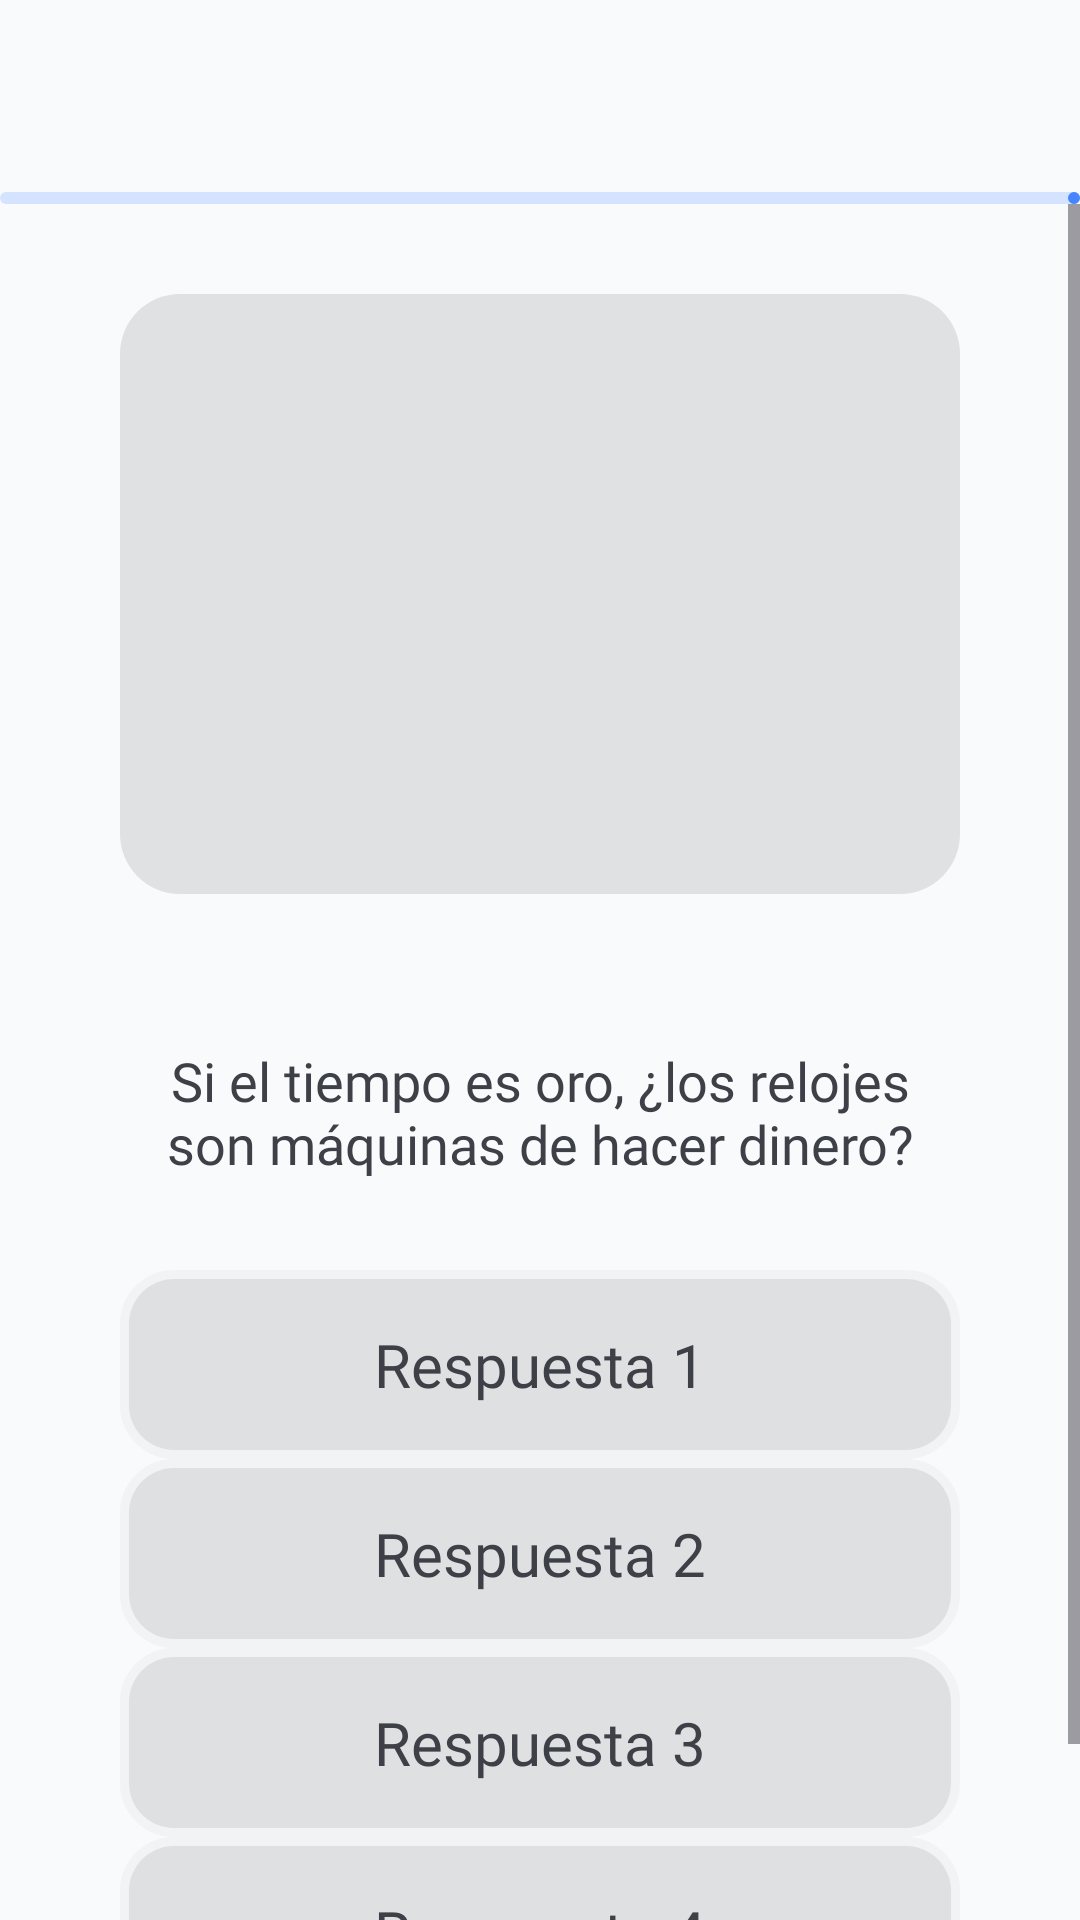

Reconstruct the res/layout file that produces this screen, plus the resources it refers to.
<!-- AndroidManifest.xml: application theme Theme.Dadu -->
<!-- res/layout/activity_question.xml -->
<?xml version="1.0" encoding="utf-8"?>
<LinearLayout xmlns:android="http://schemas.android.com/apk/res/android"
    xmlns:app="http://schemas.android.com/apk/res-auto"
    xmlns:tools="http://schemas.android.com/tools"
    android:layout_width="match_parent"
    android:layout_height="match_parent"
    android:orientation="vertical"
    tools:context=".Question">

    <com.google.android.material.appbar.AppBarLayout
        android:layout_width="match_parent"
        android:layout_height="wrap_content"
        android:background="?android:attr/colorBackground">

        <com.google.android.material.appbar.MaterialToolbar
            android:id="@+id/topAppBar"
            android:layout_width="match_parent"
            android:layout_height="?attr/actionBarSize"
            app:navigationIcon="@drawable/arrow_small_left"
            app:titleCentered="true"
            app:titleTextAppearance="@style/SubTitle"
            app:titleTextColor="@color/dark_charcoal" />

    </com.google.android.material.appbar.AppBarLayout>

    <com.google.android.material.progressindicator.LinearProgressIndicator
        android:id="@+id/progressBar"
        android:layout_width="match_parent"
        android:layout_height="wrap_content"
        app:indicatorDirectionLinear="leftToRight"
        app:indicatorColor="@color/blue" />

    <ScrollView
        android:layout_width="match_parent"
        android:layout_height="match_parent">

        <LinearLayout
            android:layout_width="match_parent"
            android:layout_height="wrap_content"
            android:orientation="vertical"
            android:paddingHorizontal="40dp"
            android:paddingVertical="30dp">

            <ImageView
                android:id="@+id/imgQuestion"
                android:layout_width="match_parent"
                android:layout_height="200dp"
                android:layout_marginBottom="50dp"
                android:background="@drawable/bg_question_image"
                tools:ignore="ContentDescription" />

            <TextView
                android:id="@+id/lblQuestion"
                android:layout_width="match_parent"
                android:layout_height="wrap_content"
                android:layout_marginBottom="30dp"
                android:text="@string/question"
                android:textAlignment="center"
                android:textAppearance="@style/Text" />

            <LinearLayout
                android:layout_width="match_parent"
                android:layout_height="wrap_content"
                android:orientation="vertical">

                <Button
                    android:id="@+id/btnAnswer1"
                    style="@style/ButtonAnswer"
                    android:layout_width="match_parent"
                    android:layout_height="wrap_content"
                    android:background="@drawable/bg_button"
                    android:text="@string/answer1" />

                <Button
                    android:id="@+id/btnAnswer2"
                    style="@style/ButtonAnswer"
                    android:layout_width="match_parent"
                    android:layout_height="wrap_content"
                    android:background="@drawable/bg_button"
                    android:text="@string/answer2" />

                <Button
                    android:id="@+id/btnAnswer3"
                    style="@style/ButtonAnswer"
                    android:layout_width="match_parent"
                    android:layout_height="wrap_content"
                    android:background="@drawable/bg_button"
                    android:text="@string/answer3" />

                <Button
                    android:id="@+id/btnAnswer4"
                    style="@style/ButtonAnswer"
                    android:layout_width="match_parent"
                    android:layout_height="wrap_content"
                    android:background="@drawable/bg_button"
                    android:text="@string/answer4" />

            </LinearLayout>

        </LinearLayout>

    </ScrollView>

</LinearLayout>
<!-- resources referenced by this layout -->
<resources>
  <color name="blue">#4685FF</color>
  <color name="dark_charcoal">#3D4147</color>
  <!-- drawable bg_button (drawable) -->
  <?xml version="1.0" encoding="utf-8"?>
  <shape xmlns:android="http://schemas.android.com/apk/res/android"
      android:shape="rectangle">
  
      <solid android:color="@color/yellow" />
      <corners android:radius="15dp" />
      <stroke android:color="@color/yellow_25" android:width="6dp" />
      <padding android:left="50dp" android:right="50dp" android:top="20dp" android:bottom="20dp" />
  </shape>
  <!-- drawable bg_question_image (drawable) -->
  <?xml version="1.0" encoding="utf-8"?>
  <shape xmlns:android="http://schemas.android.com/apk/res/android"
      android:shape="rectangle">
  
      <solid android:color="@color/black_10" />
      <corners android:radius="20dp" />
  </shape>
  <string name="answer1">Respuesta 1</string>
  <string name="answer2">Respuesta 2</string>
  <string name="answer3">Respuesta 3</string>
  <string name="answer4">Respuesta 4</string>
  <string name="question">Si el tiempo es oro, ¿los relojes son máquinas de hacer dinero?</string>
  <style name="ButtonAnswer" parent="Widget.AppCompat.Button">
          <item name="backgroundTint">@color/black_10</item>
          <item name="android:textColor">@color/dark_charcoal</item>
          <item name="android:fontFamily">@font/passion_one_bold</item>
          <item name="android:paddingVertical">18dp</item>
          <item name="android:textSize">20sp</item>
          <item name="textAllCaps">false</item>
      </style>
  <style name="SubTitle" parent="Widget.AppCompat.Button">
          <item name="android:textSize">34sp</item>
          <item name="android:fontFamily">@font/passion_one_bold</item>
          <item name="android:textColor">@color/dark_charcoal</item>
      </style>
  <style name="Text" parent="Widget.AppCompat.Button">
          <item name="android:textSize">18sp</item>
          <item name="android:fontFamily">@font/rubik_medium</item>
          <item name="android:textColor">@color/dark_charcoal</item>
      </style>
  <style name="Theme.Dadu" parent="Base.Theme.Dadu" />
  <color name="yellow">#FFD646</color>
  <color name="yellow_25">#40FFD646</color>
  <color name="black_10">#1A000000</color>
  <color name="md_theme_light_primary">#3D4147</color>
  <color name="md_theme_light_onPrimary">#FFFFFF</color>
  <color name="md_theme_light_primaryContainer">#D6E3FF</color>
  <color name="md_theme_light_onPrimaryContainer">#001B3D</color>
  <color name="md_theme_light_secondary">#1D5FA6</color>
  <color name="md_theme_light_onSecondary">#FFFFFF</color>
  <color name="md_theme_light_secondaryContainer">#D4E3FF</color>
  <color name="md_theme_light_onSecondaryContainer">#001C3A</color>
  <color name="md_theme_light_tertiary">#1C6C30</color>
  <color name="md_theme_light_onTertiary">#FFFFFF</color>
  <color name="md_theme_light_tertiaryContainer">#A4F5AA</color>
  <color name="md_theme_light_onTertiaryContainer">#002108</color>
  <color name="md_theme_light_error">#BA1A1A</color>
  <color name="md_theme_light_errorContainer">#FFDAD6</color>
  <color name="md_theme_light_onError">#FFFFFF</color>
  <color name="md_theme_light_onErrorContainer">#410002</color>
  <color name="md_theme_light_background">#F8FAFC</color>
  <color name="md_theme_light_onBackground">#1A1B1E</color>
  <color name="md_theme_light_surface">#FFFFFF</color>
  <color name="md_theme_light_onSurface">#1A1B1E</color>
  <color name="md_theme_light_surfaceVariant">#E0E2EC</color>
  <color name="md_theme_light_onSurfaceVariant">#44474E</color>
  <color name="md_theme_light_outline">#EEF0F6</color>
  <color name="md_theme_light_inverseOnSurface">#F1F0F4</color>
  <color name="md_theme_light_inverseSurface">#2F3033</color>
  <color name="md_theme_light_inversePrimary">#A9C7FF</color>
  <style name="TopAppbar" parent="Widget.MaterialComponents.Toolbar.Primary">
          <item name="android:background">@android:color/transparent</item>
          <item name="android:elevation">0dp</item>
      </style>
</resources>
